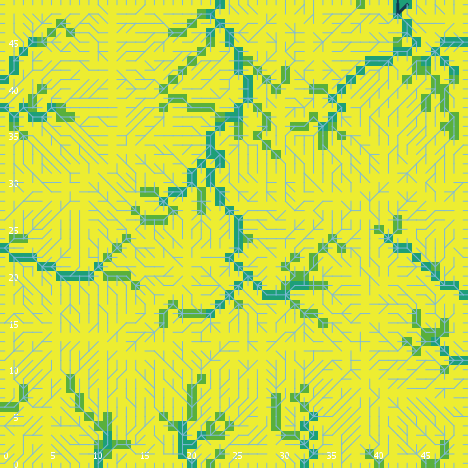

Values plotted in this chart, from the file beside it:
export-world data (NetLogo 6.0.4)
land_05_withInitialEcologicalCommunity.n…
05/26/2020 11:30:10:298 +0100
RANDOM STATE
0 0 -1727483681 279 -0.47231138713041837…
GLOBALS
min-pxcor, max-pxcor, min-pycor, max-pycor, perspective, subject, nextIndex, directed-links, ticks, display-mode, ecol_brushfrequencyinflection, ecol_brushfrequencyrate, ecol_grassfrequencyinflection, ecol_grassfrequencyrate, ecol_woodfrequencyinflection, ecol_woodfrequencyrate, elevationdistribution, elev_algorithm-style, elev_featureanglerange, elev_inversioniterations, elev_noise, elev_numdepressions, elev_numprotuberances, elev_numranges
0, 49, 0, 49, 0, nobody, 2600, "UNDIRECTED", -1, "cover type", 13.85, 0.00633, 3.952, 0.01544, 44.67, 0.04534, [10.956863351039743 7.853959073924077 11…, "C#", 2.34, 1.445, 2.818, 7, 8, 78
TURTLES
who, color, heading, xcor, ycor, shape, label, label-color, breed, hidden?, size, pen-size, pen-mode, numpoints
0, 97, 270, 0, 0, "line half", "", 9.9, {breed flowholders}, false, 1, 1, "up", 
1, 135, 267, 6, 8, "default", "", 9.9, {breed flowholders}, true, 1, 1, "up", 
2, 85, 173, 29, 38, "default", "", 9.9, {breed flowholders}, true, 1, 1, "up", 
3, 75, 238, 18, 20, "default", "", 9.9, {breed flowholders}, true, 1, 1, "up", 
4, 135, 129, 1, 46, "default", "", 9.9, {breed flowholders}, true, 1, 1, "up", 
5, 15, 174, 28, 31, "default", "", 9.9, {breed flowholders}, true, 1, 1, "up", 
6, 125, 252, 12, 23, "default", "", 9.9, {breed flowholders}, true, 1, 1, "up", 
7, 75, 13, 9, 31, "default", "", 9.9, {breed flowholders}, true, 1, 1, "up", 
8, 65, 223, 38, 43, "default", "", 9.9, {breed flowholders}, true, 1, 1, "up", 
9, 25, 154, 46, 48, "default", "", 9.9, {breed flowholders}, true, 1, 1, "up", 
10, 15, 177, 7, 29, "default", "", 9.9, {breed flowholders}, true, 1, 1, "up", 
11, 15, 4, 34, 28, "default", "", 9.9, {breed flowholders}, true, 1, 1, "up", 
12, 125, 222, 3, 29, "default", "", 9.9, {breed flowholders}, true, 1, 1, "up", 
13, 85, 284, 16, 13, "default", "", 9.9, {breed flowholders}, true, 1, 1, "up", 
14, 125, 31, 44, 3, "default", "", 9.9, {breed flowholders}, true, 1, 1, "up", 
15, 125, 306, 36, 22, "default", "", 9.9, {breed flowholders}, true, 1, 1, "up", 
16, 105, 85, 32, 45, "default", "", 9.9, {breed flowholders}, true, 1, 1, "up", 
17, 15, 303, 39, 31, "default", "", 9.9, {breed flowholders}, true, 1, 1, "up", 
18, 97, 180, 21, 0, "line half", "", 9.9, {breed flowholders}, false, 1, 1, "up", 
19, 15, 275, 36, 6, "default", "", 9.9, {breed flowholders}, true, 1, 1, "up", 
20, 45, 98, 19, 27, "default", "", 9.9, {breed flowholders}, true, 1, 1, "up", 
21, 97, 90, 49, 20, "line half", "", 9.9, {breed flowholders}, false, 1, 1, "up", 
22, 25, 328, 33, 1, "default", "", 9.9, {breed flowholders}, true, 1, 1, "up", 
23, 25, 92, 12, 38, "default", "", 9.9, {breed flowholders}, true, 1, 1, "up", 
24, 125, 255, 36, 48, "default", "", 9.9, {breed flowholders}, true, 1, 1, "up", 
25, 125, 104, 25, 29, "default", "", 9.9, {breed flowholders}, true, 1, 1, "up", 
26, 35, 234, 5, 11, "default", "", 9.9, {breed flowholders}, true, 1, 1, "up", 
27, 65, 185, 32, 13, "default", "", 9.9, {breed flowholders}, true, 1, 1, "up", 
28, 105, 239, 8, 18, "default", "", 9.9, {breed flowholders}, true, 1, 1, "up", 
29, 45, 183, 32, 42, "default", "", 9.9, {breed flowholders}, true, 1, 1, "up", 
30, 45, 179, 37, 12, "default", "", 9.9, {breed flowholders}, true, 1, 1, "up", 
31, 105, 76, 24, 45, "default", "", 9.9, {breed flowholders}, true, 1, 1, "up", 
32, 85, 289, 46, 45, "default", "", 9.9, {breed flowholders}, true, 1, 1, "up", 
33, 135, 46, 26, 24, "default", "", 9.9, {breed flowholders}, true, 1, 1, "up", 
34, 135, 190, 34, 19, "default", "", 9.9, {breed flowholders}, true, 1, 1, "up", 
35, 75, 210, 42, 3, "default", "", 9.9, {breed flowholders}, true, 1, 1, "up", 
36, 85, 69, 18, 22, "default", "", 9.9, {breed flowholders}, true, 1, 1, "up", 
37, 85, 266, 25, 31, "default", "", 9.9, {breed flowholders}, true, 1, 1, "up", 
38, 55, 318, 8, 19, "default", "", 9.9, {breed flowholders}, true, 1, 1, "up", 
39, 35, 237, 15, 39, "default", "", 9.9, {breed flowholders}, true, 1, 1, "up", 
40, 25, 155, 1, 18, "default", "", 9.9, {breed flowholders}, true, 1, 1, "up", 
41, 125, 198, 18, 27, "default", "", 9.9, {breed flowholders}, true, 1, 1, "up", 
42, 55, 310, 5, 15, "default", "", 9.9, {breed flowholders}, true, 1, 1, "up", 
43, 25, 270, 24, 41, "default", "", 9.9, {breed flowholders}, true, 1, 1, "up", 
44, 25, 185, 45, 6, "default", "", 9.9, {breed flowholders}, true, 1, 1, "up", 
45, 92, 0, 42, 49, "line half 2", "", 9.9, {breed flowholders}, false, 1, 1, "up", 
46, 25, 147, 10, 28, "default", "", 9.9, {breed flowholders}, true, 1, 1, "up", 
47, 25, 333, 22, 47, "default", "", 9.9, {breed flowholders}, true, 1, 1, "up", 
48, 105, 349, 35, 21, "default", "", 9.9, {breed flowholders}, true, 1, 1, "up", 
49, 95, 104, 43, 42, "default", "", 9.9, {breed flowholders}, true, 1, 1, "up", 
50, 35, 124, 47, 18, "default", "", 9.9, {breed flowholders}, true, 1, 1, "up", 
... 9,312 more rows
